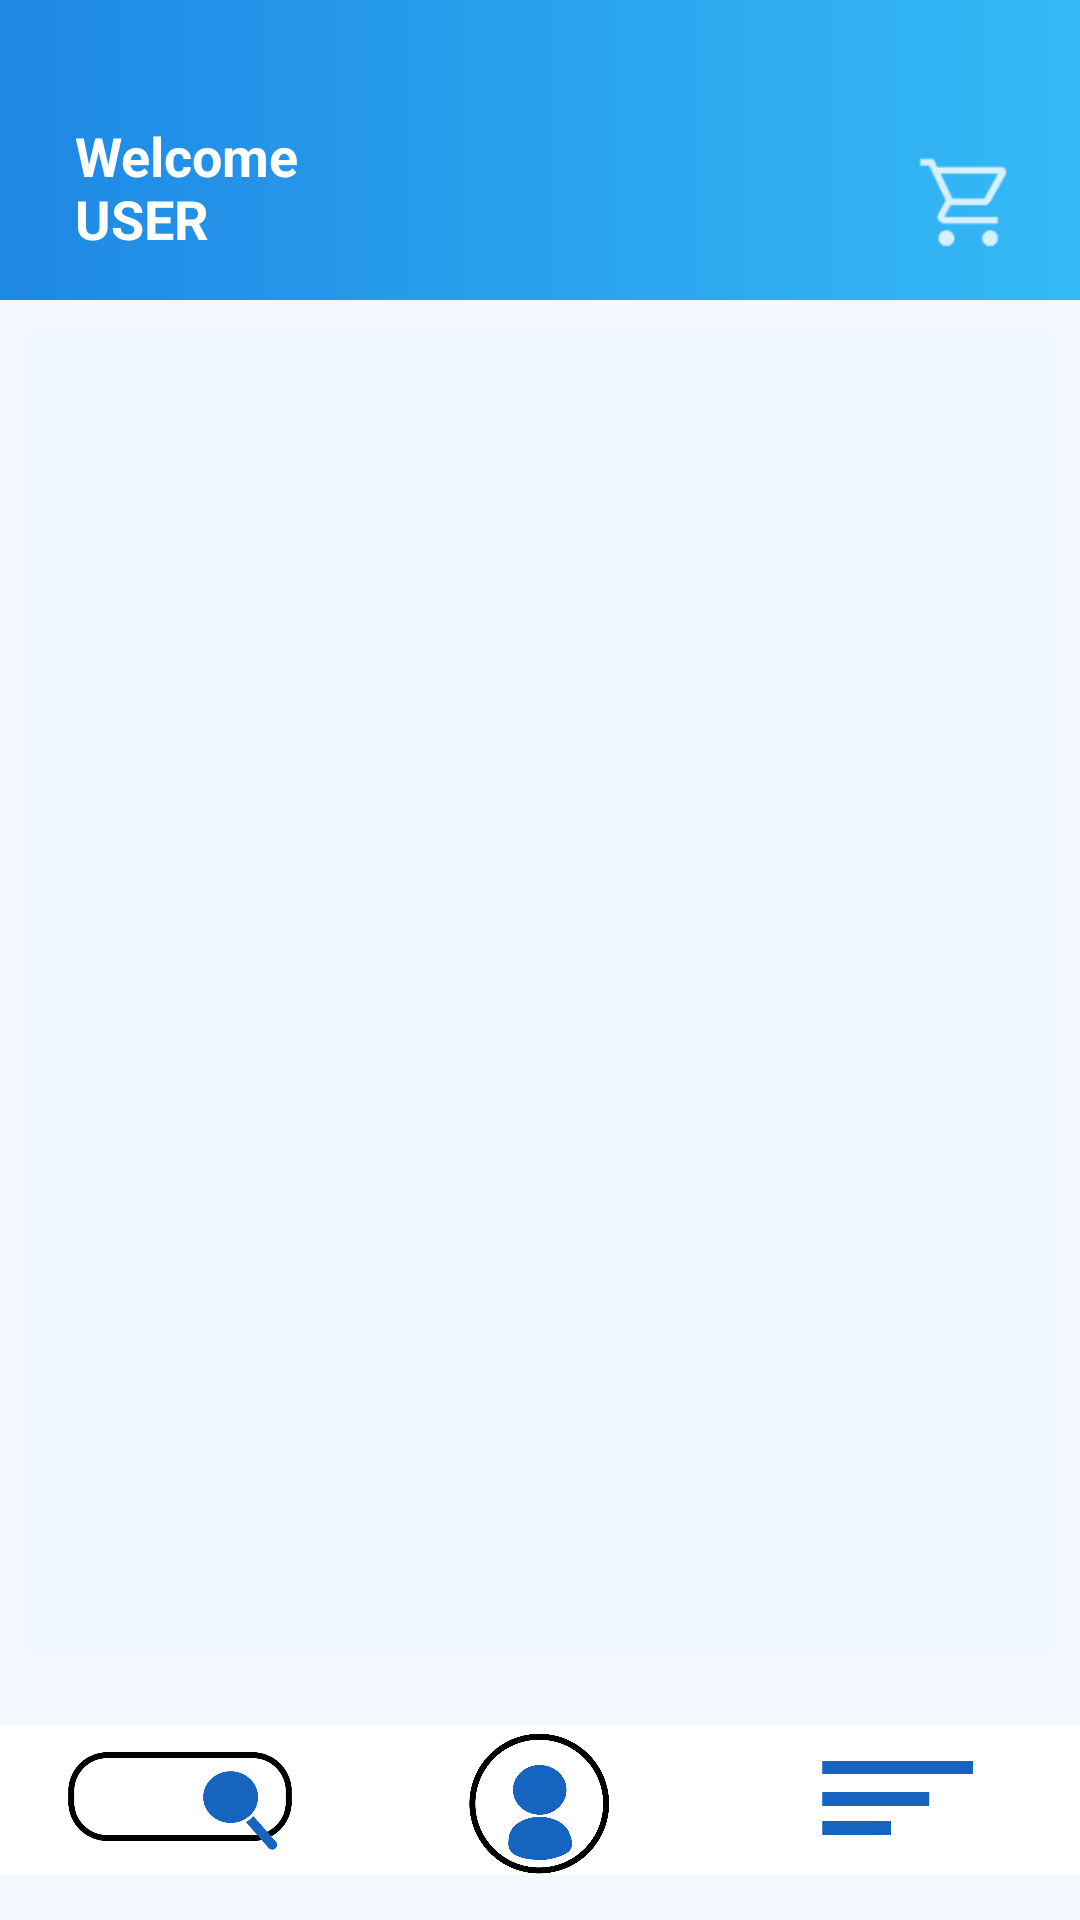

Here is an Android app screen rendered from its layout file. Give the layout XML and the strings, colors and styles it references.
<!-- AndroidManifest.xml: application theme Theme.SimpleShoppingCart -->
<!-- res/layout/activity_shopping.xml -->
<?xml version="1.0" encoding="utf-8"?>
<LinearLayout xmlns:android="http://schemas.android.com/apk/res/android"
    xmlns:app="http://schemas.android.com/apk/res-auto"
    xmlns:tools="http://schemas.android.com/tools"
    android:id="@+id/rootLayout"
    android:layout_width="match_parent"
    android:layout_height="match_parent"
    android:background="#58E0F7FA"
    android:focusable="true"
    android:focusableInTouchMode="true"
    android:orientation="vertical"
    tools:context=".ShoppingActivity">

    <androidx.constraintlayout.widget.ConstraintLayout
        android:id="@+id/linearLayout2"
        android:layout_width="match_parent"
        android:layout_height="100dp"
        android:background="@drawable/secondary_gradient_background"
        android:focusableInTouchMode="true">

        <TextView
            android:id="@+id/welcomeTextView"
            android:layout_width="100dp"
            android:layout_height="wrap_content"
            android:layout_marginStart="25dp"
            android:layout_marginBottom="15dp"
            android:text="Welcome USER"
            android:textAlignment="textStart"
            android:textColor="@color/white"
            android:textSize="18sp"
            android:textStyle="bold"
            app:layout_constraintBottom_toBottomOf="parent"
            app:layout_constraintStart_toStartOf="parent" />

        <ImageView
            android:id="@+id/shoppingCart"
            android:layout_width="35dp"
            android:layout_height="35dp"
            android:layout_marginEnd="20dp"
            android:layout_marginBottom="15dp"
            app:layout_constraintBottom_toBottomOf="parent"
            app:layout_constraintEnd_toEndOf="parent"
            app:srcCompat="@drawable/ic_cart" />

        <TextView
            android:id="@+id/itemCount"
            android:layout_width="wrap_content"
            android:layout_height="wrap_content"
            android:layout_marginEnd="15dp"
            android:layout_marginBottom="10dp"
            android:textAlignment="center"
            android:textColor="@color/white"
            android:textSize="16sp"
            android:textStyle="bold"
            app:layout_constraintBottom_toBottomOf="parent"
            app:layout_constraintEnd_toEndOf="parent"
            app:layout_constraintStart_toEndOf="@+id/shoppingCart"
            app:layout_constraintTop_toTopOf="parent" />

    </androidx.constraintlayout.widget.ConstraintLayout>

    <LinearLayout
        android:id="@+id/searchBox"
        android:layout_width="wrap_content"
        android:layout_height="wrap_content"
        android:layout_gravity="center"
        android:layout_marginTop="10dp"
        android:layout_marginBottom="10dp"
        android:background="@drawable/border_background"
        android:gravity="center"
        android:orientation="horizontal"
        android:visibility="gone">

        <EditText
            android:id="@+id/searchEditText"
            android:layout_width="250dp"
            android:layout_height="45dp"
            android:layout_gravity="center"
            android:layout_marginLeft="10dp"
            android:layout_marginRight="10dp"
            android:background="@android:color/transparent"
            android:ems="10"
            android:gravity="center"
            android:hint="fresh tomato"
            android:inputType="text"
            android:textAlignment="center"
            app:layout_constraintEnd_toEndOf="parent"
            app:layout_constraintStart_toStartOf="parent" />

        <ImageView
            android:id="@+id/imageView4"
            android:layout_width="30dp"
            android:layout_height="30dp"
            android:layout_gravity="center"
            android:layout_marginRight="5dp"
            android:layout_weight="1"
            app:srcCompat="@drawable/searc_ic" />

    </LinearLayout>

    <ScrollView
        android:id="@+id/fullScreenDisplay"
        android:layout_width="match_parent"
        android:layout_height="wrap_content"
        android:background="@color/colorSurface"
        android:visibility="gone">

        <LinearLayout
            android:layout_width="match_parent"
            android:layout_height="wrap_content"
            android:orientation="vertical"
            android:padding="16dp">

            <ImageView
                android:id="@+id/productImage"
                android:layout_width="match_parent"
                android:layout_height="400dp"
                android:layout_gravity="center"
                android:scaleType="centerCrop"
                app:srcCompat="@drawable/bread" />

            <TextView
                android:id="@+id/productName"
                android:layout_width="match_parent"
                android:layout_height="wrap_content"
                android:layout_marginTop="15dp"
                android:text="Dark Chocolate 100% (80g)"
                android:textColor="@color/colorPrimaryVariant"
                android:textSize="20sp"
                android:textStyle="bold" />

            <TextView
                android:id="@+id/productPrice"
                android:layout_width="match_parent"
                android:layout_height="wrap_content"
                android:layout_marginTop="10dp"
                android:text="€2.99"
                android:textColor="@color/black"
                android:textSize="16sp" />

            <TextView
                android:id="@+id/productDescription"
                android:layout_width="match_parent"
                android:layout_height="wrap_content"
                android:layout_marginTop="15dp"
                android:text="Rich, intense dark chocolate made with 100% cocoa..."
                android:textSize="16sp" />

            <LinearLayout
                android:layout_width="match_parent"
                android:layout_height="wrap_content"
                android:layout_gravity="bottom"
                android:layout_marginTop="25dp"
                android:layout_marginBottom="25dp"
                android:foregroundGravity="bottom"
                android:gravity="bottom|center"
                android:orientation="horizontal">

                <Button
                    android:id="@+id/backButton"
                    android:layout_width="wrap_content"
                    android:layout_height="wrap_content"
                    android:layout_gravity="center"
                    android:text="Back" />

                <Button
                    android:id="@+id/addToCartButton"
                    android:layout_width="wrap_content"
                    android:layout_height="wrap_content"
                    android:layout_gravity="center"
                    android:layout_marginStart="25dp"
                    android:backgroundTint="@color/colorSecondary"
                    android:text="Add to cart" />

                <ImageView
                    android:id="@+id/cartIcon"
                    android:layout_width="40dp"
                    android:layout_height="40dp"
                    android:layout_gravity="center"
                    android:layout_marginStart="5dp"
                    android:contentDescription="Cart"
                    app:srcCompat="@drawable/add_ic" />
            </LinearLayout>

        </LinearLayout>
    </ScrollView>


    <LinearLayout
        android:id="@+id/gridViewRoot"
        android:layout_width="match_parent"
        android:layout_height="0dp"
        android:layout_weight="1"
        android:orientation="vertical"
        android:visibility="visible">

        <GridView
            android:id="@+id/gridView"
            android:layout_width="match_parent"
            android:layout_height="match_parent"
            android:layout_margin="10dp"
            android:background="#58E0F7FA"
            android:gravity="center"
            android:horizontalSpacing="5dp"
            android:numColumns="auto_fit"
            android:verticalSpacing="5dp" />
    </LinearLayout>


    <LinearLayout
        android:id="@+id/bottomBar"
        android:layout_width="match_parent"
        android:layout_height="50dp"
        android:layout_marginTop="15dp"
        android:layout_marginBottom="15dp"
        android:background="#F7FFFFFF"
        android:focusableInTouchMode="false"
        android:gravity="center"
        android:orientation="horizontal">

        <ImageView
            android:id="@+id/searchIcon"
            android:layout_width="wrap_content"
            android:layout_height="40dp"
            android:layout_weight="1"
            app:srcCompat="@drawable/ic_search" />

        <ImageView
            android:id="@+id/accIcon"
            android:layout_width="match_parent"
            android:layout_height="50dp"
            android:layout_weight="1"
            app:srcCompat="@drawable/acc_ic" />

        <ImageView
            android:id="@+id/imageView3"
            android:layout_width="wrap_content"
            android:layout_height="30dp"
            android:layout_weight="1"
            app:srcCompat="@drawable/ic_sort" />

    </LinearLayout>

</LinearLayout>
<!-- resources referenced by this layout -->
<resources>
  <color name="black">#FF000000</color>
  <color name="colorPrimaryVariant">#1565C0</color>
  <color name="colorSecondary">#66BB6A</color>
  <color name="colorSurface">#F5F5F5</color>
  <color name="white">#FFFFFFFF</color>
  <!-- drawable acc_ic: png bitmap (drawable, 35881 bytes) -->
  <!-- drawable add_ic: png bitmap (drawable, 26969 bytes) -->
  <!-- drawable border_background (drawable) -->
  <?xml version="1.0" encoding="utf-8"?>
  <shape xmlns:android="http://schemas.android.com/apk/res/android"
      android:shape="rectangle">
  
      <solid android:color="#ffffff" />
  
      <stroke
          android:width="4dp"
          android:color="#e7f7fe" />
  
      <corners android:radius="14dp" />
  </shape>
  <!-- drawable bread: png bitmap (drawable, 28409 bytes) -->
  <!-- drawable ic_cart: png bitmap (drawable-hdpi, 644 bytes) -->
  <!-- drawable ic_search: png bitmap (drawable, 18423 bytes) -->
  <!-- drawable ic_sort: png bitmap (drawable, 1937 bytes) -->
  <!-- drawable searc_ic: png bitmap (drawable, 1141 bytes) -->
  <!-- drawable secondary_gradient_background (drawable) -->
  <?xml version="1.0" encoding="utf-8"?>
  <shape xmlns:android="http://schemas.android.com/apk/res/android"
      android:shape="rectangle">
  
      <gradient
          android:startColor="@color/colorPrimary"
          android:endColor="#35baf6"
          android:angle="360" />
  </shape>
  <style name="Theme.SimpleShoppingCart" parent="Base.Theme.SimpleShoppingCart" />
  <color name="colorPrimary">#1E88E5</color>
  <style name="Base.Theme.SimpleShoppingCart" parent="Theme.Material3.DayNight.NoActionBar">
          <item name="colorPrimary">@color/colorPrimary</item>
          <item name="colorPrimaryVariant">@color/colorPrimaryVariant</item>
          <item name="colorSecondary">@color/colorSecondary</item>
      </style>
</resources>
